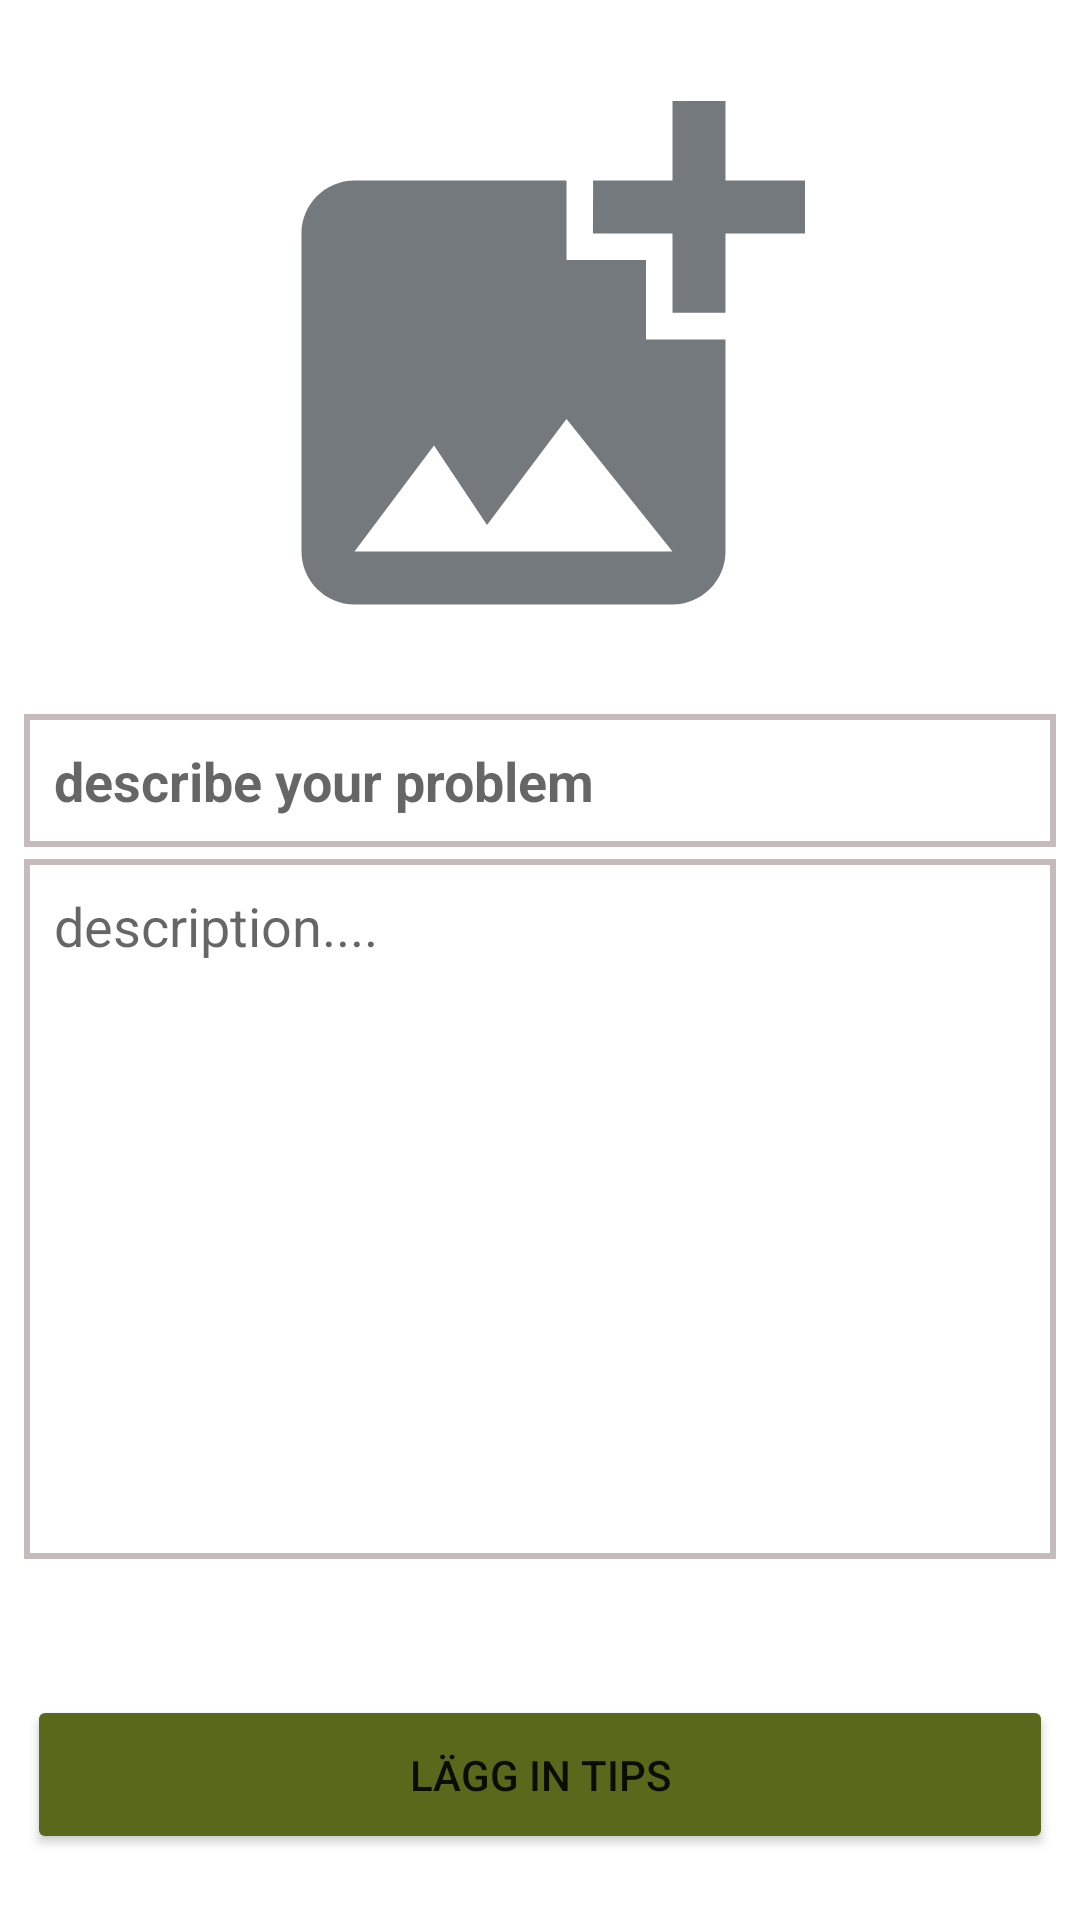

Layout XML and referenced resources for this Android screen:
<!-- AndroidManifest.xml: application theme Theme.AdviceApp -->
<!-- res/layout/activity_post_item.xml -->
<?xml version="1.0" encoding="utf-8"?>
<androidx.constraintlayout.widget.ConstraintLayout xmlns:android="http://schemas.android.com/apk/res/android"
    xmlns:app="http://schemas.android.com/apk/res-auto"
    xmlns:tools="http://schemas.android.com/tools"
    android:layout_width="match_parent"
    android:layout_height="match_parent"
    tools:context=".View.PostItem">

    <Button
        android:id="@+id/post_data"
        android:layout_width="342dp"
        android:layout_height="53dp"
        android:layout_marginStart="150dp"
        android:layout_marginEnd="150dp"
        android:layout_marginBottom="16dp"
        android:backgroundTint="#5A681B"
        android:text="Lägg in tips"
        app:layout_constraintBottom_toBottomOf="parent"
        app:layout_constraintEnd_toEndOf="parent"
        app:layout_constraintStart_toStartOf="parent"
        app:layout_constraintTop_toBottomOf="@+id/description_title"
        app:layout_constraintVertical_bias="0.885" />

    <EditText
        android:id="@+id/describe_title"
        android:layout_width="0dp"
        android:layout_height="wrap_content"
        android:layout_marginStart="8dp"
        android:layout_marginTop="10dp"
        android:layout_marginEnd="8dp"
        android:background="@drawable/layout_shape"
        android:ems="7"
        android:hint="describe your problem"
        android:inputType="text"
        android:textStyle="bold"
        android:padding="10dp"
        app:layout_constraintEnd_toEndOf="parent"
        app:layout_constraintHorizontal_bias="0.0"
        app:layout_constraintStart_toStartOf="parent"
        app:layout_constraintTop_toBottomOf="@+id/add_image" />

    <EditText
        android:id="@+id/description_title"
        android:layout_width="0dp"
        android:layout_height="wrap_content"
        android:layout_marginStart="8dp"
        android:layout_marginTop="4dp"
        android:layout_marginEnd="8dp"
        android:background="@drawable/layout_shape"
        android:ems="10"
        android:gravity="top"
        android:hint="description.... "
        android:inputType="textMultiLine"
        android:lines="10"
        android:padding="10dp"
        app:layout_constraintEnd_toEndOf="parent"
        app:layout_constraintHorizontal_bias="0.0"
        app:layout_constraintStart_toStartOf="parent"
        app:layout_constraintTop_toBottomOf="@+id/describe_title" />

    <ImageView
        android:id="@+id/add_image"
        android:layout_width="match_parent"
        android:layout_height="212dp"
        android:layout_marginStart="16dp"
        android:layout_marginTop="16dp"
        android:layout_marginEnd="16dp"
        android:clickable="true"
        android:focusable="true"
        android:scaleType="fitCenter"
        app:layout_constraintEnd_toEndOf="parent"
        app:layout_constraintHorizontal_bias="0.0"
        app:layout_constraintStart_toStartOf="parent"
        app:layout_constraintTop_toTopOf="parent"
        app:srcCompat="@drawable/ic_baseline_add_photo_alternate_24" />

</androidx.constraintlayout.widget.ConstraintLayout>
<!-- resources referenced by this layout -->
<resources>
  <!-- drawable ic_baseline_add_photo_alternate_24 (drawable) -->
  <vector android:height="24dp" android:tint="#74797E"
      android:viewportHeight="24" android:viewportWidth="24"
      android:width="24dp" xmlns:android="http://schemas.android.com/apk/res/android">
      <path android:fillColor="@android:color/white" android:pathData="M19,7v2.99s-1.99,0.01 -2,0L17,7h-3s0.01,-1.99 0,-2h3L17,2h2v3h3v2h-3zM16,11L16,8h-3L13,5L5,5c-1.1,0 -2,0.9 -2,2v12c0,1.1 0.9,2 2,2h12c1.1,0 2,-0.9 2,-2v-8h-3zM5,19l3,-4 2,3 3,-4 4,5L5,19z"/>
  </vector>
  <!-- drawable layout_shape (drawable) -->
  <?xml version="1.0" encoding="utf-8"?>
  <shape xmlns:android="http://schemas.android.com/apk/res/android"
      android:shape= "rectangle">
  
      <stroke android:width="2dp"
          android:color="@color/gray"
          />
  </shape>
  <style name="Theme.AdviceApp" parent="Theme.MaterialComponents.DayNight">
          
          <item name="colorPrimary">@color/purple_700</item>
          <item name="colorPrimaryVariant">@color/purple_700</item>
          <item name="colorOnPrimary">@color/white</item>
          <item name="colorOnSecondary">@color/black</item>
          
          <item name="android:statusBarColor" tools:targetApi="l">?attr/colorPrimaryVariant</item>
          
      </style>
  <color name="gray">#C5BBBB</color>
  <color name="purple_700">#FF3700B3</color>
  <color name="white">#FFFFFFFF</color>
  <color name="black">#FF000000</color>
</resources>
